Run: headless pygame with SDL's dummy video driver; simulated clock (each Clock.tick advances the game by its frame time, no real sleeping); random seed 0; keys injected as events and as key.get_pressed() state; no mouse input.
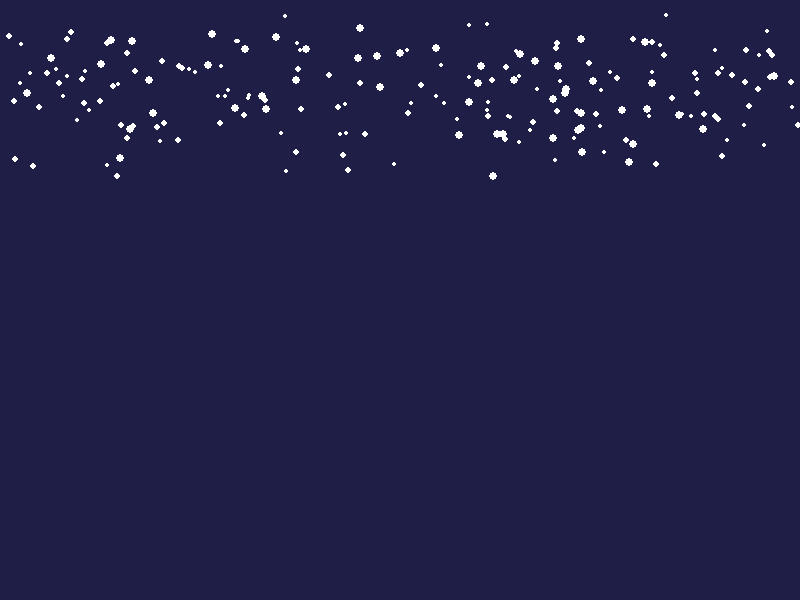
Frame 1 of 4 · flips 1–60 · no input
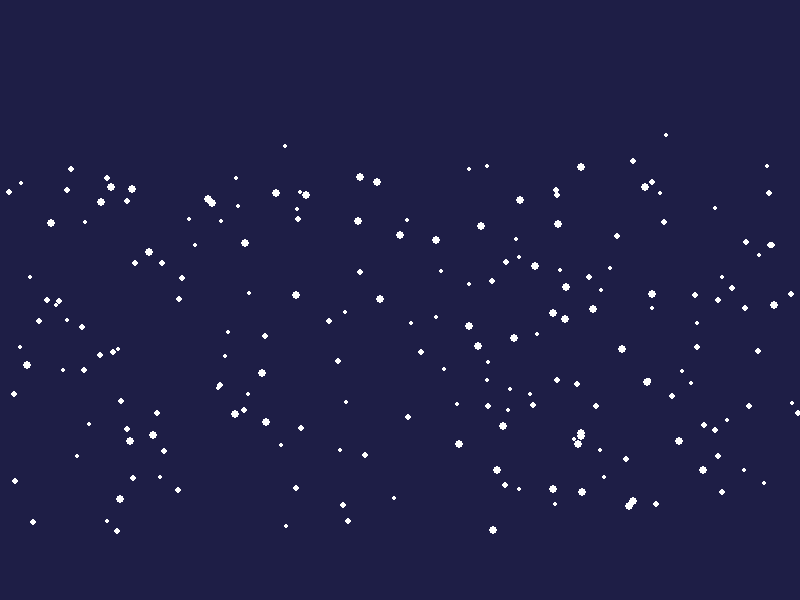
Frame 2 of 4 · flips 61–180 · tapped SPACE, RETURN · held RIGHT (→), D
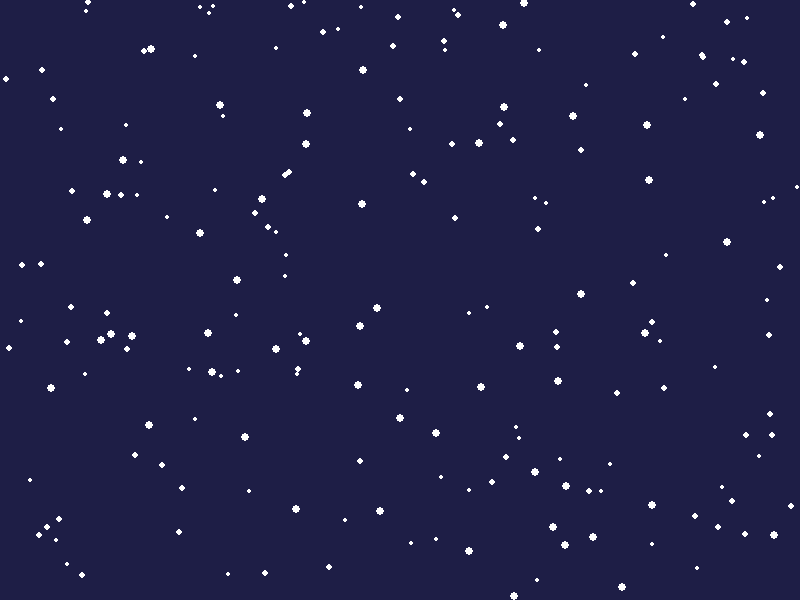
Frame 3 of 4 · flips 181–300 · held DOWN (↓), S
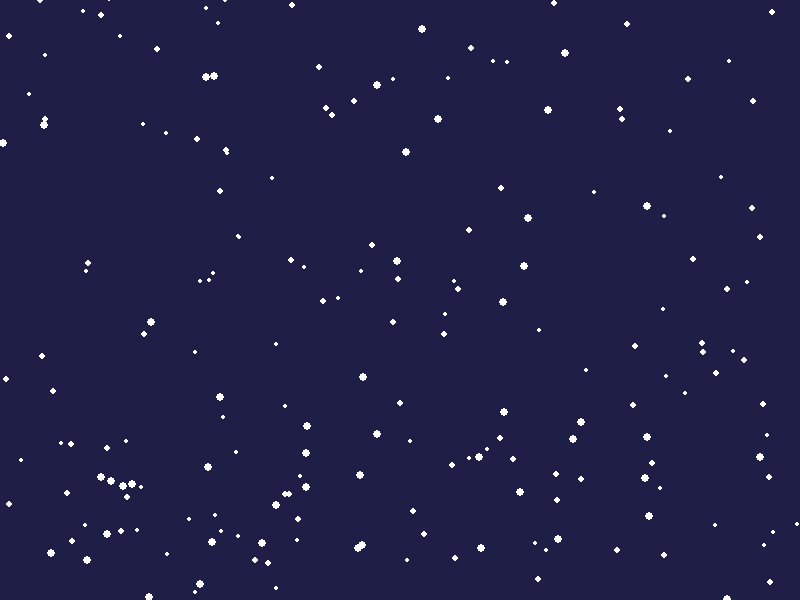
Frame 4 of 4 · flips 301–420 · held LEFT (←), A, UP (↑), W

The pygame program that drew these frames:

import pygame
import random

# 初始化
pygame.init()
screen = pygame.display.set_mode((800, 600))
clock = pygame.time.Clock()


# 雪花粒子类
class Snowflake:
    def __init__(self):
        self.x = random.randint(0, 800)
        self.y = random.randint(-50, 0)
        self.speed = random.uniform(1, 3)
        self.size = random.randint(2, 4)

    def update(self):
        self.y += self.speed
        if self.y > 600:
            self.y = random.randint(-50, 0)
            self.x = random.randint(0, 800)

    def draw(self):
        pygame.draw.circle(screen, (255, 255, 255), (self.x, self.y), self.size)


# 创建200片雪花
snowflakes = [Snowflake() for _ in range(200)]

# 主循环
running = True
while running:
    screen.fill((30, 30, 70))  # 深蓝色背景
    for event in pygame.event.get():
        if event.type == pygame.QUIT:
            running = False

    # 更新和绘制雪花
    for flake in snowflakes:
        flake.update()
        flake.draw()

    pygame.display.flip()
    clock.tick(60)
pygame.quit()
